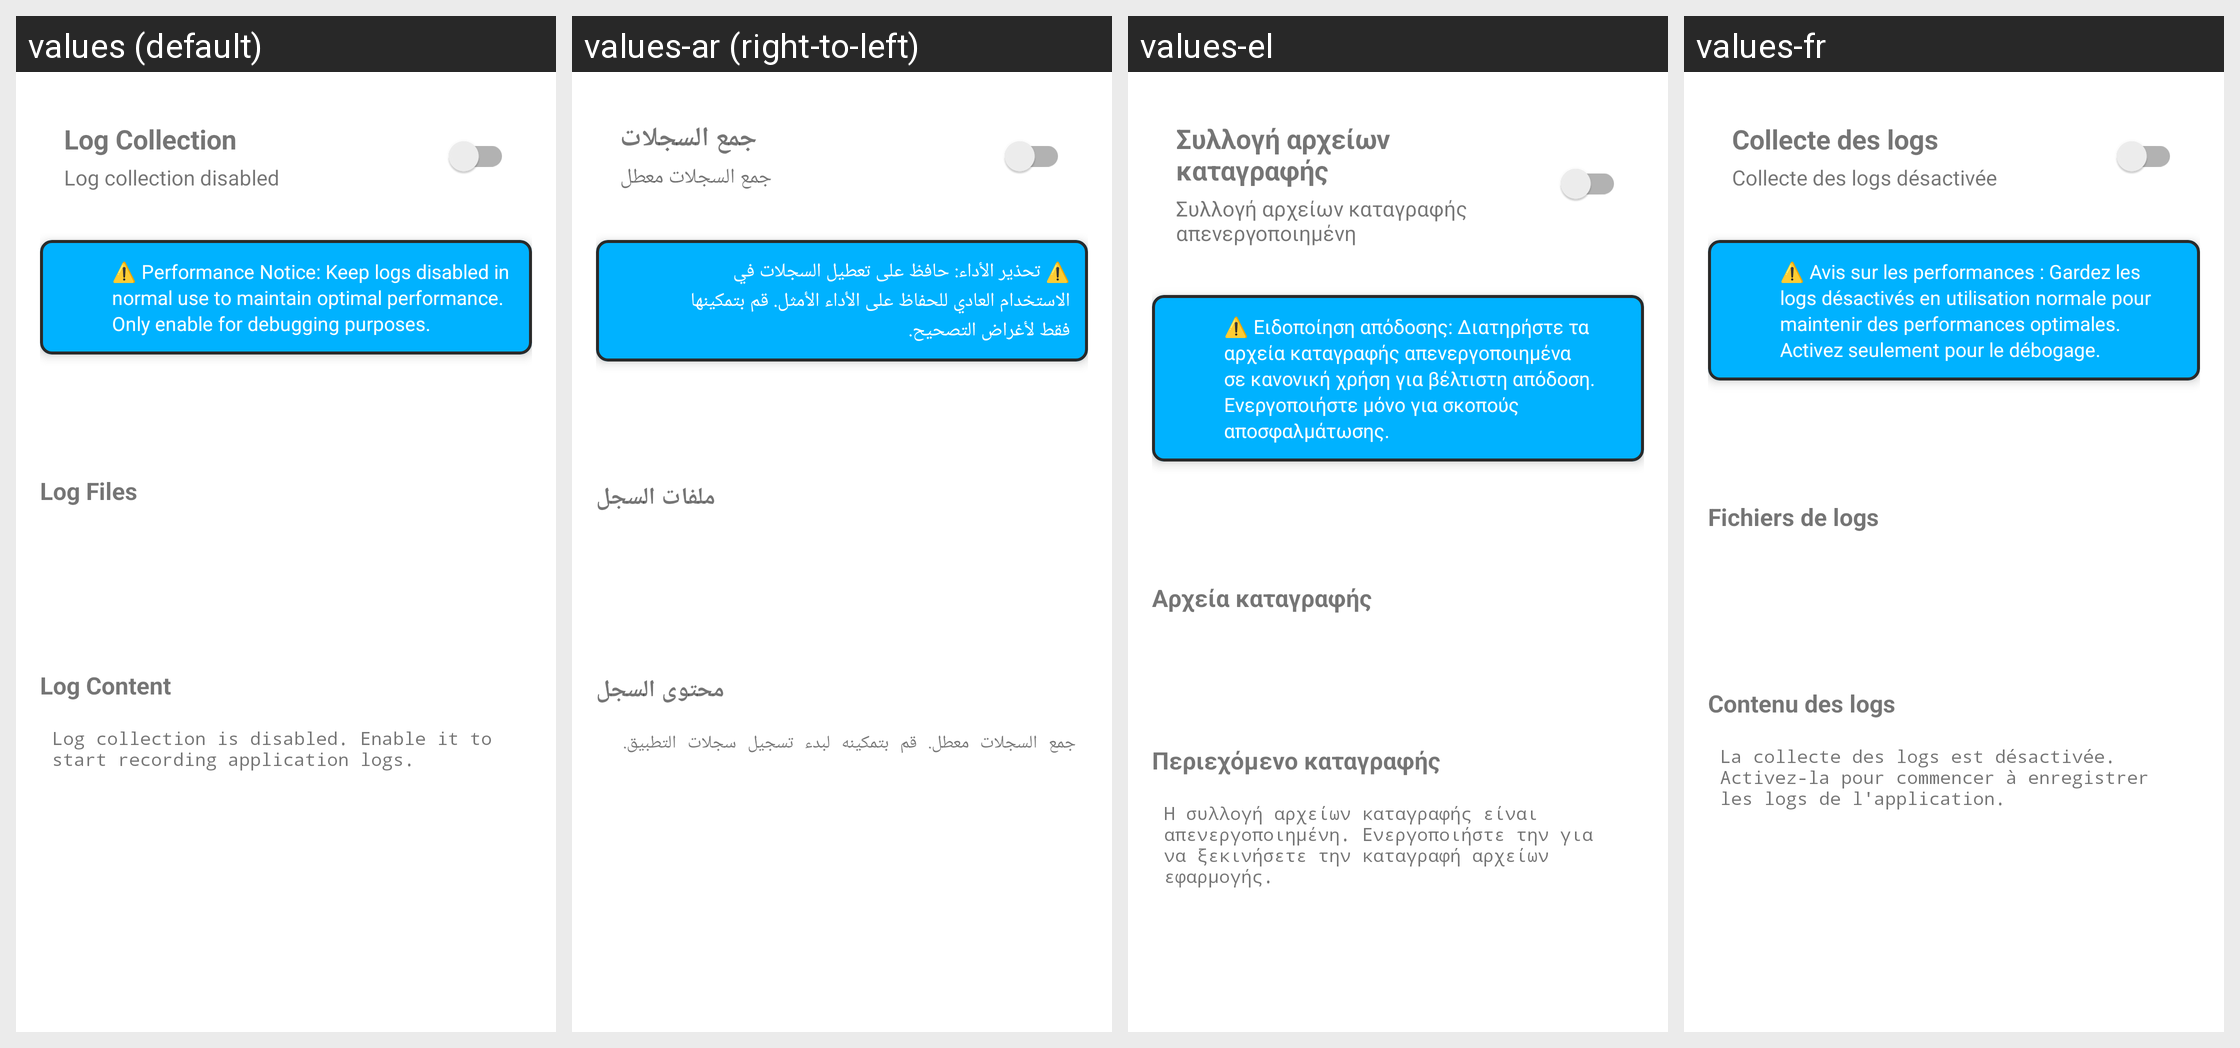

The Android screen above is rendered under several locales of the same app. Produce the string resources it draws, with the default and per-locale values.
Android screen res/layout/activity_log.xml rendered under 4 locales, left to right: values (default), values-ar (right-to-left), values-el, values-fr. Device: Nexus 5 (rendered at 1080×1920; each locale shown at half size, 540×960, under a caption strip naming it); theme AppTheme.
Other locales in the repository, not shown: values-af, values-am, values-as, values-az, values-be, values-bn, values-bs, values-ca, values-cs, values-da, values-de, values-en-rAU, values-es, values-es-rUS, values-fi, values-ga, values-gu, values-hr, values-hu, values-in, values-is, values-it, values-iw, values-ja, values-ka, values-kk, values-kn, values-lo, values-lt, values-lv, values-my, values-nl, values-no, values-or, values-pa, values-rm, values-ro, values-ru, values-si, values-sk, values-sq, values-sr, values-sv, values-sw, values-th, values-tl, values-uk, values-uz, values-zh-rHK, values-zh-rTW.
Strings drawn on this screen, with the default value and each locale's value (text and hints the layout hard-codes, and strings that could not be matched under every locale, appear in the picture but are not listed):

log_collection
  values: Log Collection
  values-ar: جمع السجلات
  values-el: Συλλογή αρχείων καταγραφής
  values-fr: Collecte des logs

log_status_disabled
  values: Log collection disabled
  values-ar: جمع السجلات معطل
  values-el: Συλλογή αρχείων καταγραφής απενεργοποιημένη
  values-fr: Collecte des logs désactivée

log_performance_warning
  values: ⚠️ Performance Notice: Keep logs disabled in normal use to maintain optimal performance. Only enable for debugging purposes.
  values-ar: ⚠️ تحذير الأداء: حافظ على تعطيل السجلات في الاستخدام العادي للحفاظ على الأداء الأمثل. قم بتمكينها فقط لأغراض التصحيح.
  values-el: ⚠️ Ειδοποίηση απόδοσης: Διατηρήστε τα αρχεία καταγραφής απενεργοποιημένα σε κανονική χρήση για βέλτιστη απόδοση. Ενεργοποιήστε μόνο για σκοπούς αποσφαλμάτωσης.
  values-fr: ⚠️ Avis sur les performances : Gardez les logs désactivés en utilisation normale pour maintenir des performances optimales. Activez seulement pour le débogage.

log_files
  values: Log Files
  values-ar: ملفات السجل
  values-el: Αρχεία καταγραφής
  values-fr: Fichiers de logs

log_content
  values: Log Content
  values-ar: محتوى السجل
  values-el: Περιεχόμενο καταγραφής
  values-fr: Contenu des logs

log_collection_disabled_message
  values: Log collection is disabled. Enable it to start recording application logs.
  values-ar: جمع السجلات معطل. قم بتمكينه لبدء تسجيل سجلات التطبيق.
  values-el: Η συλλογή αρχείων καταγραφής είναι απενεργοποιημένη. Ενεργοποιήστε την για να ξεκινήσετε την καταγραφή αρχείων εφαρμογής.
  values-fr: La collecte des logs est désactivée. Activez-la pour commencer à enregistrer les logs de l'application.
